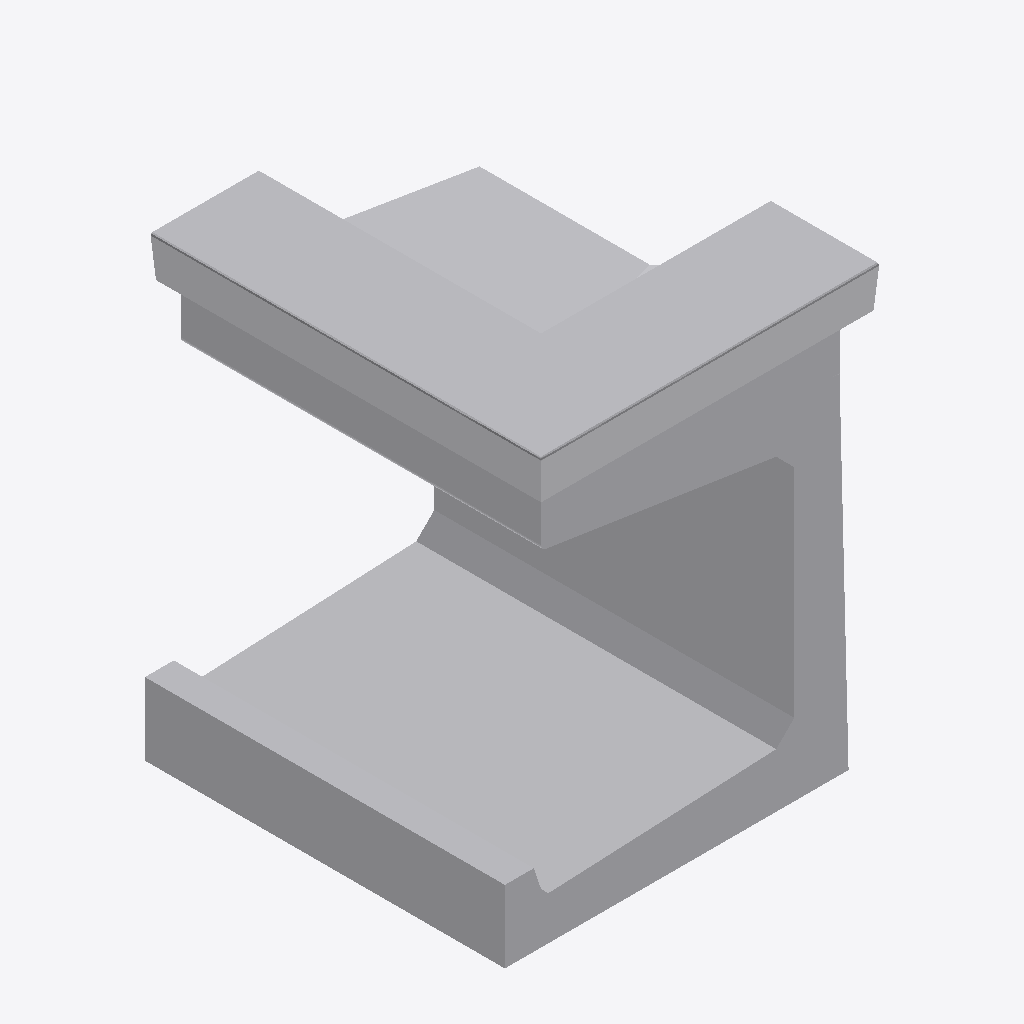
Isometric view of an IFC building model (IFC-SPF (STEP), schema IFC4, length unit metre), seen from the south-west, elements coloured by IFC class: 1 other element (light grey).
Extent 0.9 m × 1.1 m × 1.3 m (x, y, z). Storeys (1): Ebene 0 at 0.00 m. Elements (1): 1 IfcBuildingElementProxy.

HEADER;
FILE_DESCRIPTION(('ViewDefinition [CoordinationView_V2.0]','ExchangeRequirement []'),'2;1');
FILE_NAME('','2024-05-07T10:27:47',(''),(''),'ODA IFC SDK 22.6','22.1.1.516 - Exporter 22.1.1.516 - Default UI','');
FILE_SCHEMA(('IFC4'));
ENDSEC;
DATA;
#93=IFCPROJECT('3JkdSrIPPFBg8WI9Yiw3Uw',#20,'',$,$,'','',(#86),#83);
#105=IFCSITE('3JkdSrIPPFBg8WI9Yiw3Uu',#20,'Default',$,$,#104,$,$,.ELEMENT.,(42,24,53,508911),(-71,-15,-29,-58837),0.0,$,$);
#95=IFCBUILDING('3JkdSrIPPFBg8WI9Yiw3Ux',#20,'',$,$,#16,$,'',.ELEMENT.,$,$,#94);
#98=IFCBUILDINGSTOREY('3JkdSrIPPFBg8WI9XJ5yzH',#20,'Ebene 0',$,'Ebene:Ebene 1',#97,$,'Ebene 0',.ELEMENT.,0.0);
#644=IFCBUILDINGELEMENTPROXY('1i6pAm_OnA7es5OO9i1hvv',#20,'DB_BSK_96C_Ecke_aussen_rechts:DB_BSK_96C_Ecke_aussen_rechts:6236',$,'DB_BSK_96C_Ecke_aussen_rechts:DB_BSK_96C_Ecke_aussen_rechts',#643,#641,'6236',.NOTDEFINED.);
ENDSEC;
